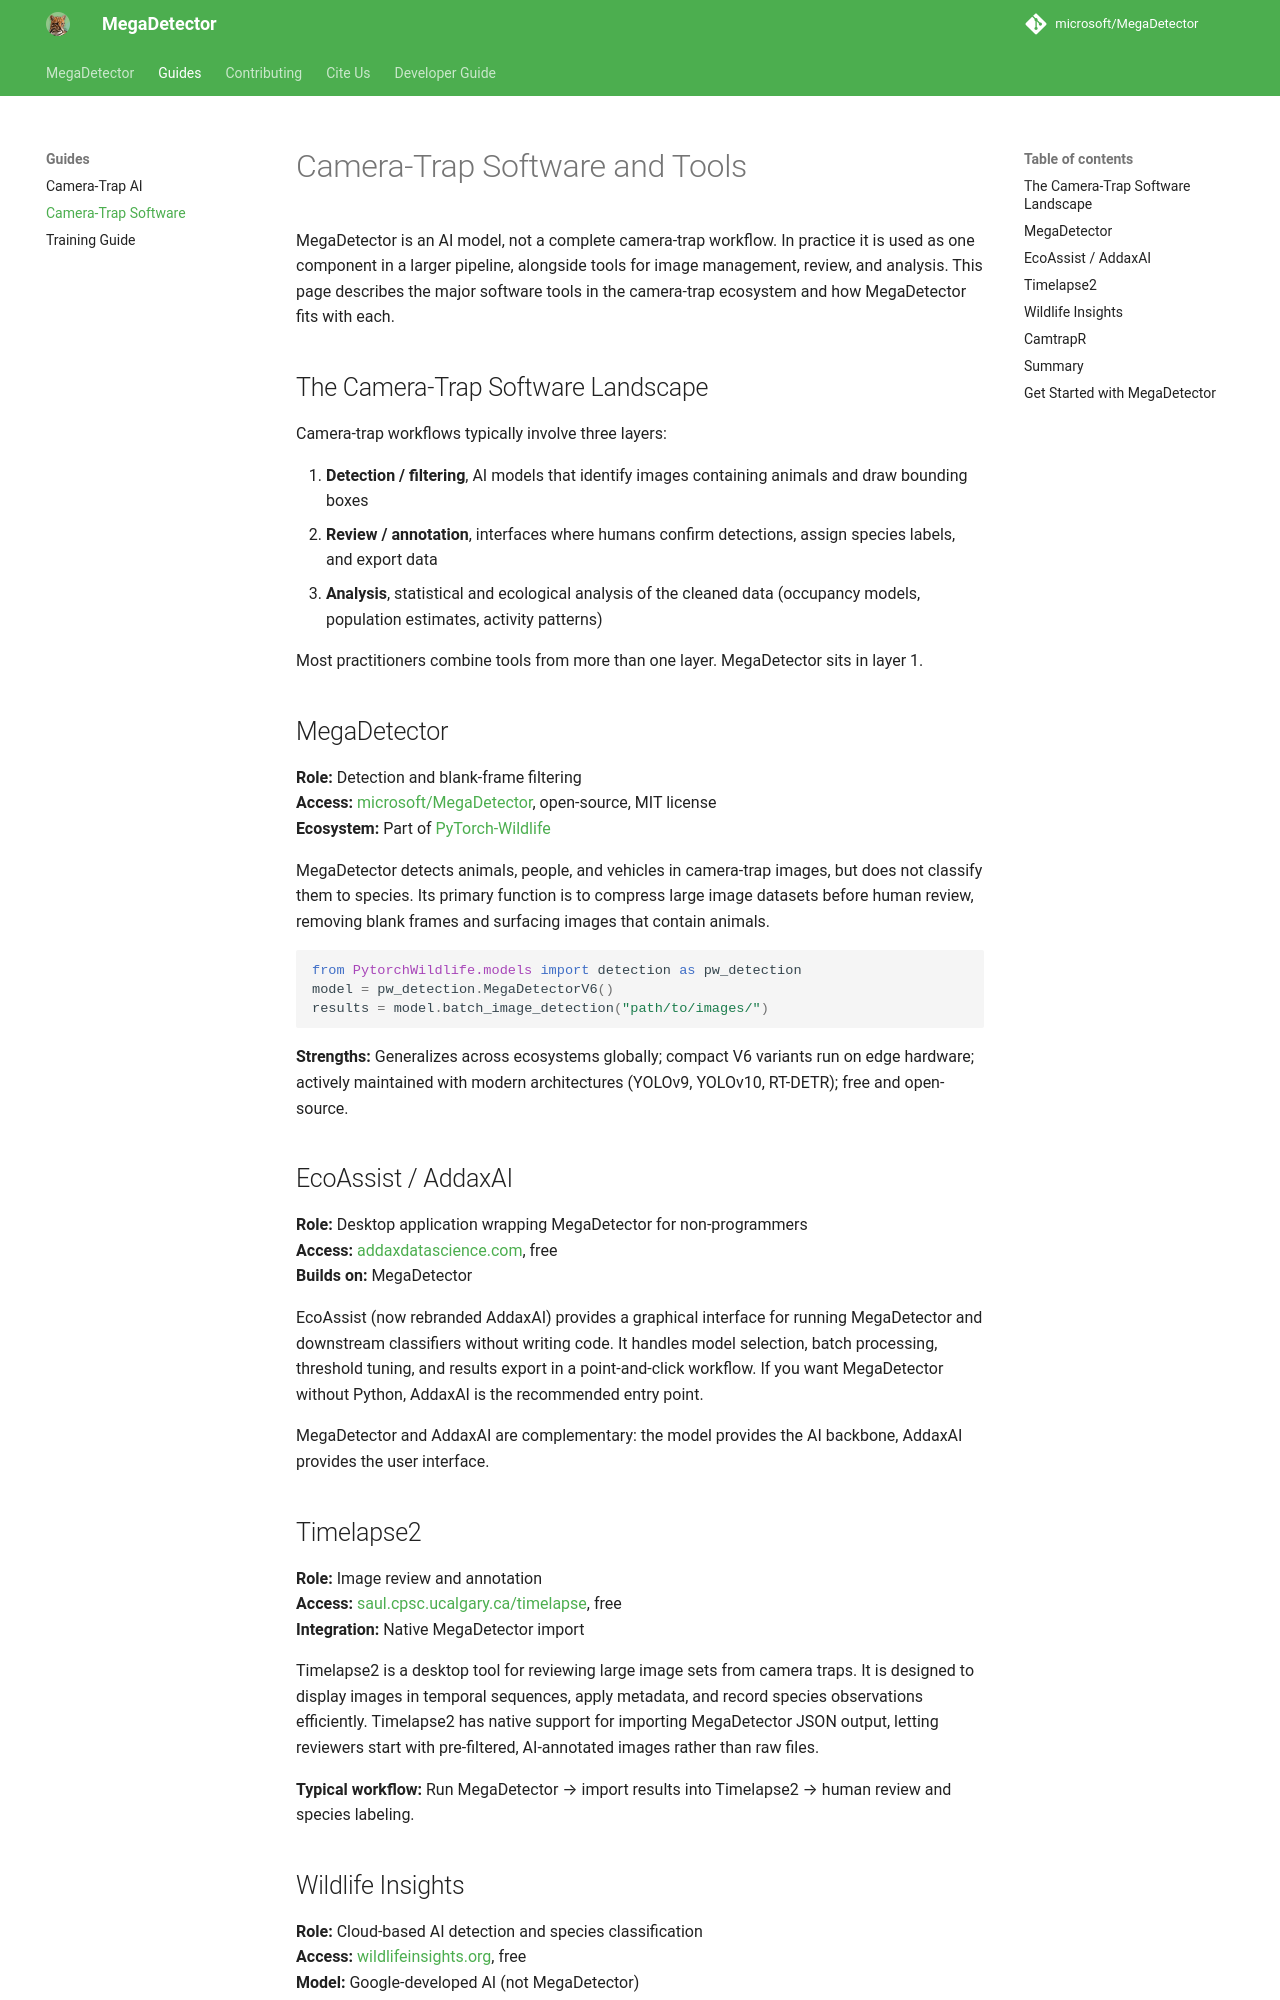

repository: karthik-2501/ecocorridor-ai · page: camera-trap-software/index.html · generator: mkdocs

---
title: "Camera-Trap Software Comparison: MegaDetector, EcoAssist, Wildlife Insights"
description: "Camera-trap software comparison: how MegaDetector compares to EcoAssist, AddaxAI, Wildlife Insights, Timelapse2, and CamtrapR for camera-trap image analysis."
tags:
  - camera trap software
  - camera trap image analysis software
  - EcoAssist
  - AddaxAI
  - Timelapse2
  - Wildlife Insights
  - CamtrapR
  - MegaDetector tools
  - wildlife monitoring software
---

# Camera-Trap Software and Tools

MegaDetector is an AI model, not a complete camera-trap workflow. In practice it is used as one component in a larger pipeline, alongside tools for image management, review, and analysis. This page describes the major software tools in the camera-trap ecosystem and how MegaDetector fits with each.


## The Camera-Trap Software Landscape

Camera-trap workflows typically involve three layers:

1. **Detection / filtering**, AI models that identify images containing animals and draw bounding boxes
2. **Review / annotation**, interfaces where humans confirm detections, assign species labels, and export data
3. **Analysis**, statistical and ecological analysis of the cleaned data (occupancy models, population estimates, activity patterns)

Most practitioners combine tools from more than one layer. MegaDetector sits in layer 1.


## MegaDetector

**Role:** Detection and blank-frame filtering  
**Access:** [microsoft/MegaDetector](https://github.com/microsoft/MegaDetector), open-source, MIT license  
**Ecosystem:** Part of [PyTorch-Wildlife](https://github.com/microsoft/Pytorch-Wildlife)

MegaDetector detects animals, people, and vehicles in camera-trap images, but does not classify them to species. Its primary function is to compress large image datasets before human review, removing blank frames and surfacing images that contain animals.

```python
from PytorchWildlife.models import detection as pw_detection
model = pw_detection.MegaDetectorV6()
results = model.batch_image_detection("path/to/images/")
```

**Strengths:** Generalizes across ecosystems globally; compact V6 variants run on edge hardware; actively maintained with modern architectures (YOLOv9, YOLOv10, RT-DETR); free and open-source.


## EcoAssist / AddaxAI

**Role:** Desktop application wrapping MegaDetector for non-programmers  
**Access:** [addaxdatascience.com](https://addaxdatascience.com/), free  
**Builds on:** MegaDetector

EcoAssist (now rebranded AddaxAI) provides a graphical interface for running MegaDetector and downstream classifiers without writing code. It handles model selection, batch processing, threshold tuning, and results export in a point-and-click workflow. If you want MegaDetector without Python, AddaxAI is the recommended entry point.

MegaDetector and AddaxAI are complementary: the model provides the AI backbone, AddaxAI provides the user interface.
